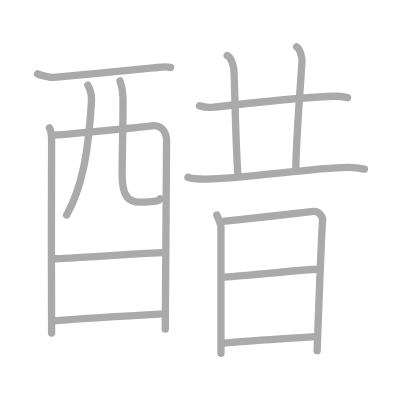
t = 0.00 s
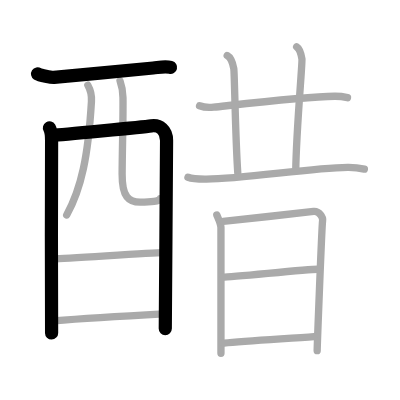
t = 3.00 s
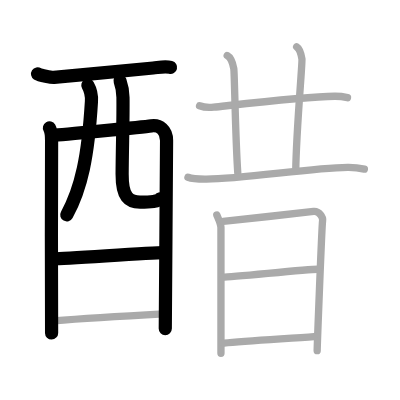
t = 6.00 s
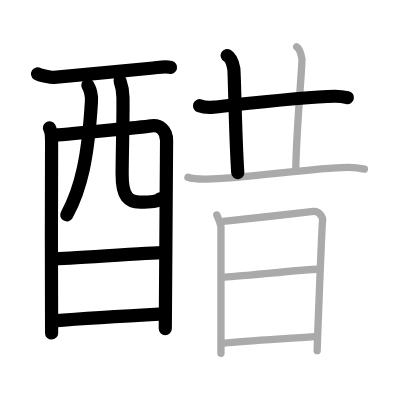
t = 9.00 s
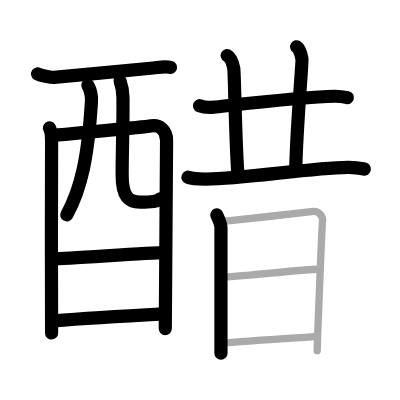
t = 12.00 s
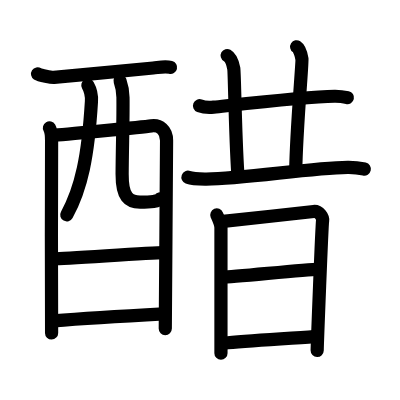
t = 15.00 s

The animated SVG that drew these frames (rendered in a browser with its animation timeline set to each time). Animation: 15 SMIL elements (animate=15); one cycle of 15.00 s.

<?xml version="1.0" standalone="no"?>
<!DOCTYPE svg PUBLIC "-//W3C//DTD SVG 1.1//EN"   "http://www.w3.org/Graphics/SVG/1.1/DTD/svg11.dtd">
<svg width="400px" height="400px"  version="1.1" xmlns="http://www.w3.org/2000/svg">
  <defs>
    <marker id="Triangle" viewBox="0 0 10 10" refX="0" refY="5" markerUnits="strokeWidth" markerWidth="3" style="stroke-opacity:0%;fill:#aaaaaa;" markerHeight="2" orient="auto">
      <path d="M 0 0 L 10 5 L 0 10 z" />
    </marker>
    
    <marker id="Arrow" viewBox="0 0 10 10" refX="5" refY="5" markerUnits="strokeWidth" markerWidth="1.8" style="stroke-opacity:0%;fill:#770000;" markerHeight="2" orient="auto">
      <path d="M 0 4 L 6 4 L 4 1 L 10 5 L 4 9 L 6 6 L 0 6 z" />
        <circle cx="5" cy="5" r="5" />
      </marker>
    
    <marker id="TriangleRed" viewBox="0 0 10 10" refX="0" refY="5" markerUnits="strokeWidth" markerWidth="3" style="stroke-opacity:0%;fill:#CC0000;" markerHeight="2" orient="auto">
      <path d="M 0 0 L 10 5 L 0 10 z" />
    </marker>
    
    <marker id="ArrowRed" viewBox="0 0 10 10" refX="5" refY="5" markerUnits="strokeWidth" markerWidth="1.8" style="stroke-opacity:0%;fill:#CC0000;" markerHeight="2" orient="auto">
      <path d="M 0 4 L 6 4 L 4 1 L 10 5 L 4 9 L 6 6 L 0 6 z" />
        <circle cx="5" cy="5" r="5" />
      </marker>
    
  </defs>
  
  <path style="fill:#ffffff; fill-opacity:100%; fill-rule:evenodd; stroke-width:0;" d="M 0 0 L 400px 0 L 400px 400px L 0 400px L 0 0" />

  <g transform="scale(3.6697247706422 3.6697247706422)">
<path style="fill:none; fill-opacity:0%; fill-rule:evenodd; stroke:#aaaaaa; stroke-opacity:100%; stroke-width: 1.5pt; stroke-linejoin:round; stroke-linecap:round;" d="M10.24 20.14c0.63 0.41 3.81 1.01 4.46 0.95c6.66-0.58 24.25-2.29 27.05-2.57C43.34 18.37 45 18 46.5 18.38"></path>
<path style="fill:none; fill-opacity:0%; fill-rule:evenodd; stroke:#aaaaaa; stroke-opacity:100%; stroke-width: 1.5pt; stroke-linejoin:round; stroke-linecap:round;" d="M13.47 34.84c0.43 0.74 0.59 2.52 0.59 3.51c0 0.99-0.14 51.41 0 52.39"></path>
<path style="fill:none; fill-opacity:0%; fill-rule:evenodd; stroke:#aaaaaa; stroke-opacity:100%; stroke-width: 1.5pt; stroke-linejoin:round; stroke-linecap:round;" d="M14.26 36.88c2.41-0.12 24.79-2.28 26.98-2.59c2.27-0.32 4.15 1.19 4.15 3.98c0 1.56-0.35 50.65-0.35 51.39"></path>
<path style="fill:none; fill-opacity:0%; fill-rule:evenodd; stroke:#aaaaaa; stroke-opacity:100%; stroke-width: 1.5pt; stroke-linejoin:round; stroke-linecap:round;" d="M23.94 23.22c0.67 1.18 1.08 2.8 0.98 4.42c-0.9 14.98-2.76 23.7-6.75 30.95"></path>
<path style="fill:none; fill-opacity:0%; fill-rule:evenodd; stroke:#aaaaaa; stroke-opacity:100%; stroke-width: 1.5pt; stroke-linejoin:round; stroke-linecap:round;" d="M32.71 22.04c0.43 1.21 0.77 2.65 0.8 4.52c0.08 5.94-0.19 13.5-0.23 20.84c-0.03 6.37 1.86 7.69 4.88 7.69c3.06 0 5.17-0.22 5.47-0.94"></path>
<path style="fill:none; fill-opacity:0%; fill-rule:evenodd; stroke:#aaaaaa; stroke-opacity:100%; stroke-width: 1.5pt; stroke-linejoin:round; stroke-linecap:round;" d="M14.69 70.51c3.27 0 26.2-1.69 29.89-1.69"></path>
<path style="fill:none; fill-opacity:0%; fill-rule:evenodd; stroke:#aaaaaa; stroke-opacity:100%; stroke-width: 1.5pt; stroke-linejoin:round; stroke-linecap:round;" d="M14.54 87.44c6.65-0.53 21.75-1.45 30.03-1.9"></path>
<path style="fill:none; fill-opacity:0%; fill-rule:evenodd; stroke:#aaaaaa; stroke-opacity:100%; stroke-width: 1.5pt; stroke-linejoin:round; stroke-linecap:round;" d="M54.38 28.81c1 0.39 2.84 0.5 3.84 0.39c6.39-0.68 25-2.86 32.96-2.97c1.67-0.02 2.67 0.19 3.51 0.38"></path>
<path style="fill:none; fill-opacity:0%; fill-rule:evenodd; stroke:#aaaaaa; stroke-opacity:100%; stroke-width: 1.5pt; stroke-linejoin:round; stroke-linecap:round;" d="M61.91 15.13c1 0.55 1.6 2.48 1.8 3.58c0.2 1.1 0.39 17.89 1.08 28.35"></path>
<path style="fill:none; fill-opacity:0%; fill-rule:evenodd; stroke:#aaaaaa; stroke-opacity:100%; stroke-width: 1.5pt; stroke-linejoin:round; stroke-linecap:round;" d="M80.84 12.75c0.8 0.51 1.28 2.3 1.44 3.33c0.16 1.02-1.53 19.17-1.69 30.43"></path>
<path style="fill:none; fill-opacity:0%; fill-rule:evenodd; stroke:#aaaaaa; stroke-opacity:100%; stroke-width: 1.5pt; stroke-linejoin:round; stroke-linecap:round;" d="M51.22 48.3c1.3 0.49 3.68 0.5 5 0.49c10.29-0.04 28.04-3.04 38.51-3.2c2.17-0.03 3.48 0.23 4.56 0.48"></path>
<path style="fill:none; fill-opacity:0%; fill-rule:evenodd; stroke:#aaaaaa; stroke-opacity:100%; stroke-width: 1.5pt; stroke-linejoin:round; stroke-linecap:round;" d="M59.08 58.58c0.36 0.87 1.13 2.35 1.13 3.5c0 1.16 0 26.43 0 34.17"></path>
<path style="fill:none; fill-opacity:0%; fill-rule:evenodd; stroke:#aaaaaa; stroke-opacity:100%; stroke-width: 1.5pt; stroke-linejoin:round; stroke-linecap:round;" d="M60.81 60.34c2.05-0.15 22.79-2.54 24.66-2.72c1.56-0.15 2.56 1.61 2.44 2.46c-0.24 1.74-1.48 34.61-1.48 35.47"></path>
<path style="fill:none; fill-opacity:0%; fill-rule:evenodd; stroke:#aaaaaa; stroke-opacity:100%; stroke-width: 1.5pt; stroke-linejoin:round; stroke-linecap:round;" d="M60.68 75.52c2.78 0 22.77-2.14 25.91-2.14"></path>
<path style="fill:none; fill-opacity:0%; fill-rule:evenodd; stroke:#aaaaaa; stroke-opacity:100%; stroke-width: 1.5pt; stroke-linejoin:round; stroke-linecap:round;" d="M61.05 93.49c5.65-0.62 17.49-1.24 24.53-1.78"></path>

<path style="fill:none; fill-opacity:0%; fill-rule:evenodd; stroke:#000000; stroke-opacity:100%; stroke-width: 2.7pt; stroke-linejoin:round; stroke-linecap:round;" d="M10.24 20.14c0.63 0.41 3.81 1.01 4.46 0.95c6.66-0.58 24.25-2.29 27.05-2.57C43.34 18.37 45 18 46.5 18.38" pathLength="100" stroke-dashoffset="100" stroke-dasharray="100 105"><animate id="dashAnim1" attributeName="stroke-dashoffset" from="100" to="0" dur="1s" calcMode="linear" fill="freeze"/></path>
<path style="fill:none; fill-opacity:0%; fill-rule:evenodd; stroke:#000000; stroke-opacity:100%; stroke-width: 2.7pt; stroke-linejoin:round; stroke-linecap:round;" d="M13.47 34.84c0.43 0.74 0.59 2.52 0.59 3.51c0 0.99-0.14 51.41 0 52.39" pathLength="100" stroke-dashoffset="100" stroke-dasharray="100 105"><animate id="dashAnim2" attributeName="stroke-dashoffset" from="100" to="0" dur="1s" calcMode="linear" begin="dashAnim1.end" fill="freeze"/></path>
<path style="fill:none; fill-opacity:0%; fill-rule:evenodd; stroke:#000000; stroke-opacity:100%; stroke-width: 2.7pt; stroke-linejoin:round; stroke-linecap:round;" d="M14.26 36.88c2.41-0.12 24.79-2.28 26.98-2.59c2.27-0.32 4.15 1.19 4.15 3.98c0 1.56-0.35 50.65-0.35 51.39" pathLength="100" stroke-dashoffset="100" stroke-dasharray="100 105"><animate id="dashAnim3" attributeName="stroke-dashoffset" from="100" to="0" dur="1s" calcMode="linear" begin="dashAnim2.end" fill="freeze"/></path>
<path style="fill:none; fill-opacity:0%; fill-rule:evenodd; stroke:#000000; stroke-opacity:100%; stroke-width: 2.7pt; stroke-linejoin:round; stroke-linecap:round;" d="M23.94 23.22c0.67 1.18 1.08 2.8 0.98 4.42c-0.9 14.98-2.76 23.7-6.75 30.95" pathLength="100" stroke-dashoffset="100" stroke-dasharray="100 105"><animate id="dashAnim4" attributeName="stroke-dashoffset" from="100" to="0" dur="1s" calcMode="linear" begin="dashAnim3.end" fill="freeze"/></path>
<path style="fill:none; fill-opacity:0%; fill-rule:evenodd; stroke:#000000; stroke-opacity:100%; stroke-width: 2.7pt; stroke-linejoin:round; stroke-linecap:round;" d="M32.71 22.04c0.43 1.21 0.77 2.65 0.8 4.52c0.08 5.94-0.19 13.5-0.23 20.84c-0.03 6.37 1.86 7.69 4.88 7.69c3.06 0 5.17-0.22 5.47-0.94" pathLength="100" stroke-dashoffset="100" stroke-dasharray="100 105"><animate id="dashAnim5" attributeName="stroke-dashoffset" from="100" to="0" dur="1s" calcMode="linear" begin="dashAnim4.end" fill="freeze"/></path>
<path style="fill:none; fill-opacity:0%; fill-rule:evenodd; stroke:#000000; stroke-opacity:100%; stroke-width: 2.7pt; stroke-linejoin:round; stroke-linecap:round;" d="M14.69 70.51c3.27 0 26.2-1.69 29.89-1.69" pathLength="100" stroke-dashoffset="100" stroke-dasharray="100 105"><animate id="dashAnim6" attributeName="stroke-dashoffset" from="100" to="0" dur="1s" calcMode="linear" begin="dashAnim5.end" fill="freeze"/></path>
<path style="fill:none; fill-opacity:0%; fill-rule:evenodd; stroke:#000000; stroke-opacity:100%; stroke-width: 2.7pt; stroke-linejoin:round; stroke-linecap:round;" d="M14.54 87.44c6.65-0.53 21.75-1.45 30.03-1.9" pathLength="100" stroke-dashoffset="100" stroke-dasharray="100 105"><animate id="dashAnim7" attributeName="stroke-dashoffset" from="100" to="0" dur="1s" calcMode="linear" begin="dashAnim6.end" fill="freeze"/></path>
<path style="fill:none; fill-opacity:0%; fill-rule:evenodd; stroke:#000000; stroke-opacity:100%; stroke-width: 2.7pt; stroke-linejoin:round; stroke-linecap:round;" d="M54.38 28.81c1 0.39 2.84 0.5 3.84 0.39c6.39-0.68 25-2.86 32.96-2.97c1.67-0.02 2.67 0.19 3.51 0.38" pathLength="100" stroke-dashoffset="100" stroke-dasharray="100 105"><animate id="dashAnim8" attributeName="stroke-dashoffset" from="100" to="0" dur="1s" calcMode="linear" begin="dashAnim7.end" fill="freeze"/></path>
<path style="fill:none; fill-opacity:0%; fill-rule:evenodd; stroke:#000000; stroke-opacity:100%; stroke-width: 2.7pt; stroke-linejoin:round; stroke-linecap:round;" d="M61.91 15.13c1 0.55 1.6 2.48 1.8 3.58c0.2 1.1 0.39 17.89 1.08 28.35" pathLength="100" stroke-dashoffset="100" stroke-dasharray="100 105"><animate id="dashAnim9" attributeName="stroke-dashoffset" from="100" to="0" dur="1s" calcMode="linear" begin="dashAnim8.end" fill="freeze"/></path>
<path style="fill:none; fill-opacity:0%; fill-rule:evenodd; stroke:#000000; stroke-opacity:100%; stroke-width: 2.7pt; stroke-linejoin:round; stroke-linecap:round;" d="M80.84 12.75c0.8 0.51 1.28 2.3 1.44 3.33c0.16 1.02-1.53 19.17-1.69 30.43" pathLength="100" stroke-dashoffset="100" stroke-dasharray="100 105"><animate id="dashAnim10" attributeName="stroke-dashoffset" from="100" to="0" dur="1s" calcMode="linear" begin="dashAnim9.end" fill="freeze"/></path>
<path style="fill:none; fill-opacity:0%; fill-rule:evenodd; stroke:#000000; stroke-opacity:100%; stroke-width: 2.7pt; stroke-linejoin:round; stroke-linecap:round;" d="M51.22 48.3c1.3 0.49 3.68 0.5 5 0.49c10.29-0.04 28.04-3.04 38.51-3.2c2.17-0.03 3.48 0.23 4.56 0.48" pathLength="100" stroke-dashoffset="100" stroke-dasharray="100 105"><animate id="dashAnim11" attributeName="stroke-dashoffset" from="100" to="0" dur="1s" calcMode="linear" begin="dashAnim10.end" fill="freeze"/></path>
<path style="fill:none; fill-opacity:0%; fill-rule:evenodd; stroke:#000000; stroke-opacity:100%; stroke-width: 2.7pt; stroke-linejoin:round; stroke-linecap:round;" d="M59.08 58.58c0.36 0.87 1.13 2.35 1.13 3.5c0 1.16 0 26.43 0 34.17" pathLength="100" stroke-dashoffset="100" stroke-dasharray="100 105"><animate id="dashAnim12" attributeName="stroke-dashoffset" from="100" to="0" dur="1s" calcMode="linear" begin="dashAnim11.end" fill="freeze"/></path>
<path style="fill:none; fill-opacity:0%; fill-rule:evenodd; stroke:#000000; stroke-opacity:100%; stroke-width: 2.7pt; stroke-linejoin:round; stroke-linecap:round;" d="M60.81 60.34c2.05-0.15 22.79-2.54 24.66-2.72c1.56-0.15 2.56 1.61 2.44 2.46c-0.24 1.74-1.48 34.61-1.48 35.47" pathLength="100" stroke-dashoffset="100" stroke-dasharray="100 105"><animate id="dashAnim13" attributeName="stroke-dashoffset" from="100" to="0" dur="1s" calcMode="linear" begin="dashAnim12.end" fill="freeze"/></path>
<path style="fill:none; fill-opacity:0%; fill-rule:evenodd; stroke:#000000; stroke-opacity:100%; stroke-width: 2.7pt; stroke-linejoin:round; stroke-linecap:round;" d="M60.68 75.52c2.78 0 22.77-2.14 25.91-2.14" pathLength="100" stroke-dashoffset="100" stroke-dasharray="100 105"><animate id="dashAnim14" attributeName="stroke-dashoffset" from="100" to="0" dur="1s" calcMode="linear" begin="dashAnim13.end" fill="freeze"/></path>
<path style="fill:none; fill-opacity:0%; fill-rule:evenodd; stroke:#000000; stroke-opacity:100%; stroke-width: 2.7pt; stroke-linejoin:round; stroke-linecap:round;" d="M61.05 93.49c5.65-0.62 17.49-1.24 24.53-1.78" pathLength="100" stroke-dashoffset="100" stroke-dasharray="100 105"><animate id="dashAnim15" attributeName="stroke-dashoffset" from="100" to="0" dur="1s" calcMode="linear" begin="dashAnim14.end" fill="freeze"/></path>

</g>

</svg>  
          
